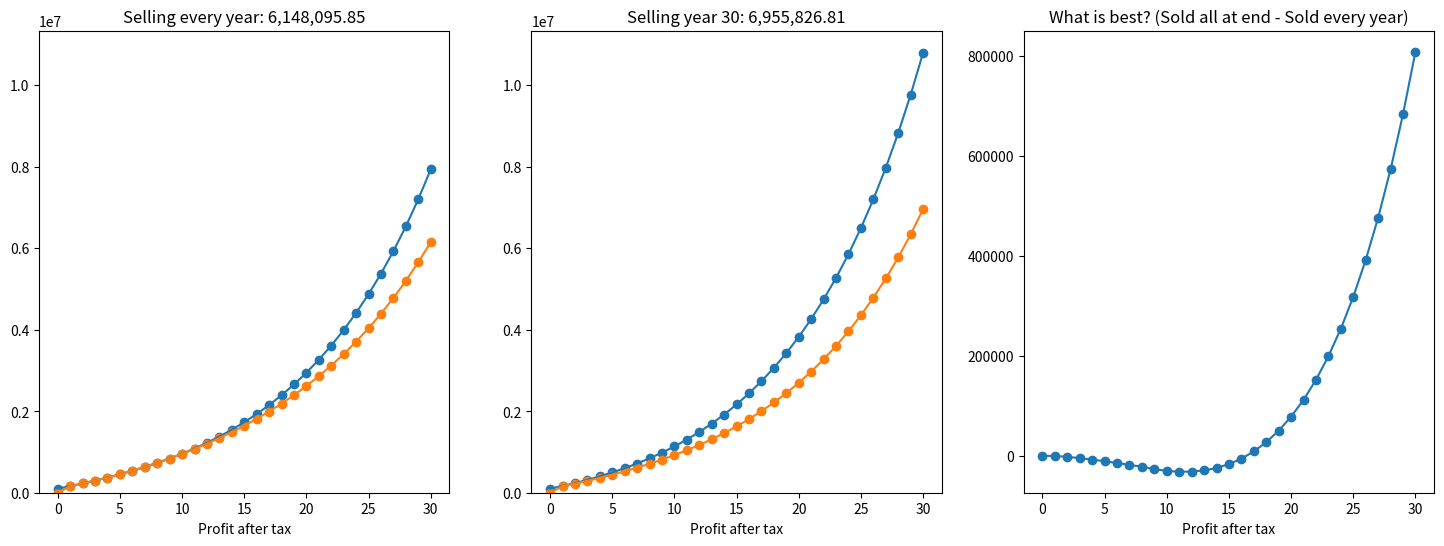

Python code for this plot:

import matplotlib.pyplot as plt

# Script for simulation when it is best to sell stocks in Denmark

# Tax are as following:
# 27% on first 58.900 (2023) every year (61.000 in 2024)
# 42% on all other profit over that

# This script aims to answer:
# Is it best to sell every year to realize profits or to sell when needed?
# Starting capital: 200.000
# Yearly investment: 60.000

tax_limit_year0 = 58900
tax_limit_growth_yoy = (61000 - 58900) / 58900 # 3.5% (Assumed to continue)

# Constants:
starting_capital = 100000
yearly_investment = 50000
years = 30
yearly_investment_growth = 0.10 # 10%
initial_tax = 0.27
top_tax = 0.42

# Option 1: Selling every year
# Every year sells to the limit and then reinvestest after payed taxes

realized_profits = 0
capital = starting_capital
money_put_in = starting_capital
tax_limit = tax_limit_year0

option1_capitals = [capital]
option1_if_sold_all = [0]

for i in range(years):
    money_put_in += yearly_investment
    capital += yearly_investment
    capital_growth = capital * yearly_investment_growth
    capital += capital_growth
    profit_to_tax = min(capital_growth, tax_limit)
    capital -= profit_to_tax
    realized_profits += profit_to_tax * (1 - initial_tax)
    capital += profit_to_tax * (1 - initial_tax)
    money_put_in += profit_to_tax * (1 - initial_tax)
    option1_capitals.append(capital)
    option1_if_sold_all.append(money_put_in + (capital - money_put_in) * (1 - top_tax))
    tax_limit *= 1 + tax_limit_growth_yoy

fig, axs = plt.subplots(1, 3, figsize=(18, 6))

ax = axs[0]
ax.plot(option1_capitals)
ax.scatter(list(range(years+1)), option1_capitals)
ax.plot(option1_if_sold_all)
ax.scatter(list(range(years+1)), option1_if_sold_all)
ax.set_title(f"Selling every year: {option1_if_sold_all[-1]:,.2f}")
ax.set_xlabel("Year")
ax.set_xlabel("Profit after tax")

# Option 2: Selling last year
# Putting in money every year, selling everything at year 20

option2_capitals = [starting_capital]
option2_realized_profits = [0]
option2_if_sold_all = [0]

realized_profits = 0
capital = starting_capital
tax_limit = tax_limit_year0
money_put_in = starting_capital

for i in range(years):
    money_put_in += yearly_investment
    capital += yearly_investment
    capital_growth = capital * yearly_investment_growth
    capital += capital_growth
    option2_capitals.append(capital)
    option2_realized_profits.append(realized_profits)
    profit_to_tax = min(capital_growth, tax_limit)
    realized_profits = (profit_to_tax * (1 - initial_tax))
    option2_if_sold_all.append(money_put_in + realized_profits + (capital - profit_to_tax - money_put_in) * (1 - top_tax))
    tax_limit *= 1 + tax_limit_growth_yoy

ax = axs[1]
ax.plot(option2_capitals)
ax.scatter(list(range(years+1)), option2_capitals)
ax.plot(option2_if_sold_all)
ax.scatter(list(range(years+1)), option2_if_sold_all)
ax.set_title(f"Selling year {years}: {option2_if_sold_all[-1]:,.2f}")
ax.set_xlabel("Year")
ax.set_xlabel("Profit after tax")

max_y_value = max(option2_capitals + option1_capitals) * 1.05
axs[0].set_ylim(bottom = 0, top = max_y_value)
axs[1].set_ylim(bottom = 0, top = max_y_value)

ax = axs[2]
ax.set_title("What is best? (Sold all at end - Sold every year)")
difference = [op2 - op1 for op1, op2 in zip(option1_if_sold_all, option2_if_sold_all)]
ax.plot(difference)
ax.scatter(list(range(years+1)), difference)
ax.set_xlabel("Year")
ax.set_xlabel("Profit after tax")

plt.show()
